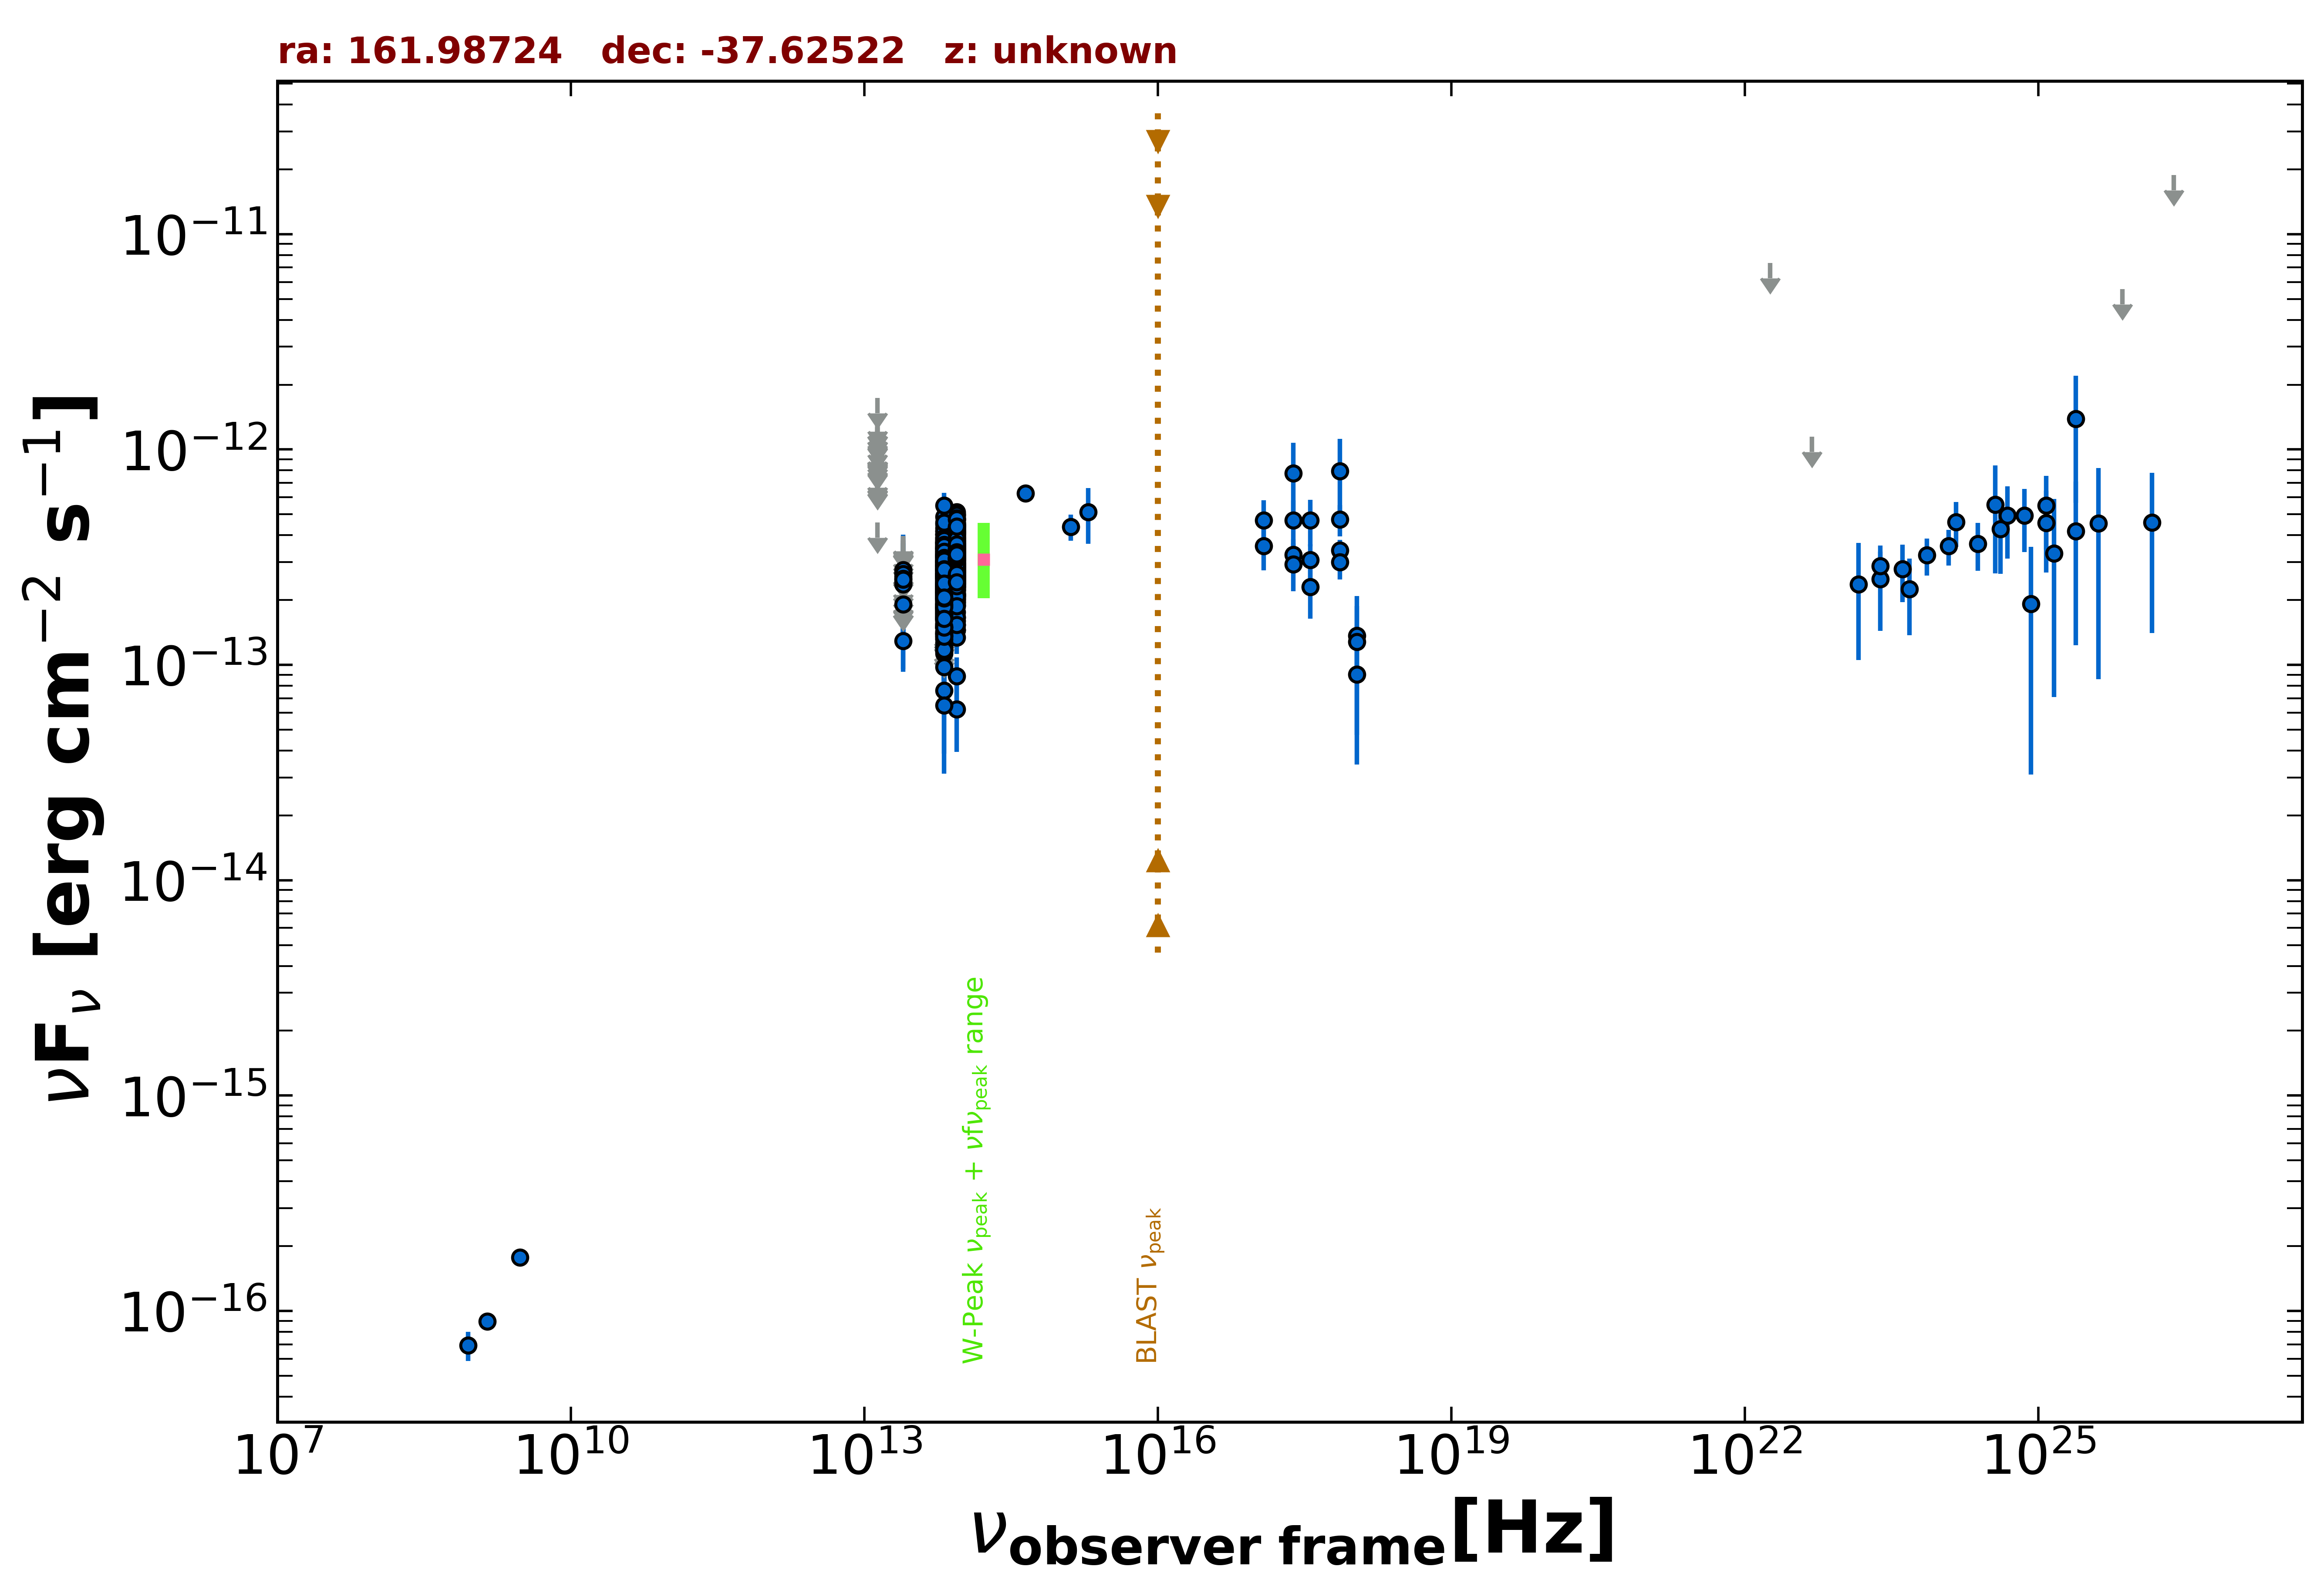

Data behind this chart, as committed beside it:
freq., flux, err_flux, MJD_start, MJD_end, flag, catalog, reference
1.400e+09, 8.960e-17, 7.000e-18, 55000, 55000, , NVSS, Condon et al. 1998  AJ  115  1693
8.870e+08, 6.919e-17, 1.064e-17, 55000, 55000, , RACS, Hale et al. 2021  PASA  38  e058
3.000e+09, 1.776e-16, 7.550e-18, 55000, 55000, , VLASSQL, Gordon et al. 2021  ApJS  255  30
2.418e+17, 7.754e-13, 2.989e-13, 55000, 55000, , XMMSL2, Saxton et al. 2008  A&A  480  611
7.253e+17, 7.957e-13, 3.225e-13, 55000, 55000, , XMMSL2, Saxton et al. 2008  A&A  480  611
2.418e+17, 3.246e-13, 5.730e-14, 57055, 57260, , 1OUSX, Giommi et al. in preparation
3.627e+17, 3.070e-13, 5.660e-14, 57055, 57260, , 1OUSX, Giommi et al. in preparation
7.253e+17, 3.405e-13, 4.020e-14, 57055, 57260, , 1OUSX, Giommi et al. in preparation
1.088e+18, 1.367e-13, 5.088e-14, 57055, 57260, , 1OUSX, Giommi et al. in preparation
8.817e+13, 3.550e-13, 2.400e-15, 55000, 55000, , UNWISE, Schlafly et al. 2019  ApJS  240  30
6.517e+13, 2.636e-13, 3.350e-15, 55000, 55000, , UNWISE, Schlafly et al. 2019  ApJS  240  30
8.817e+13, 2.757e-13, 8.350e-15, 55000, 55000, , WISE, Wright et al. 2010  AJ  140  1868
6.517e+13, 2.153e-13, 8.550e-15, 55000, 55000, , WISE, Wright et al. 2010  AJ  140  1868
2.498e+13, 1.294e-13, 3.409e-14, 55000, 55000, , WISE, Wright et al. 2010  AJ  140  1868
1.363e+13, 4.583e-13, 0.000e+00, 55000, 55000, UL, WISE, Wright et al. 2010  AJ  140  1868
8.817e+13, 2.882e-13, 2.470e-14, 56650, 56650, , NEOWISE, Mainzer et al. 2014  ApJ  792  30
6.517e+13, 1.841e-13, 4.385e-14, 56650, 56650, , NEOWISE, Mainzer et al. 2014  ApJ  792  30
8.817e+13, 2.954e-13, 2.535e-14, 56653, 56653, , NEOWISE, Mainzer et al. 2014  ApJ  792  30
6.517e+13, 2.228e-13, 3.940e-14, 56653, 56653, , NEOWISE, Mainzer et al. 2014  ApJ  792  30
8.817e+13, 3.278e-13, 2.420e-14, 56653, 56653, , NEOWISE, Mainzer et al. 2014  ApJ  792  30
6.517e+13, 2.414e-13, 5.355e-14, 56653, 56653, , NEOWISE, Mainzer et al. 2014  ApJ  792  30
8.817e+13, 3.239e-13, 2.565e-14, 56653, 56653, , NEOWISE, Mainzer et al. 2014  ApJ  792  30
6.517e+13, 1.804e-13, 3.375e-14, 56653, 56653, , NEOWISE, Mainzer et al. 2014  ApJ  792  30
8.817e+13, 3.233e-13, 2.500e-14, 56650, 56650, , NEOWISE, Mainzer et al. 2014  ApJ  792  30
6.517e+13, 1.744e-13, 3.280e-14, 56650, 56650, , NEOWISE, Mainzer et al. 2014  ApJ  792  30
8.817e+13, 3.370e-13, 2.395e-14, 56654, 56654, , NEOWISE, Mainzer et al. 2014  ApJ  792  30
6.517e+13, 2.045e-13, 4.385e-14, 56654, 56654, , NEOWISE, Mainzer et al. 2014  ApJ  792  30
8.817e+13, 3.321e-13, 2.910e-14, 56654, 56654, , NEOWISE, Mainzer et al. 2014  ApJ  792  30
6.517e+13, 2.102e-13, 3.815e-14, 56654, 56654, , NEOWISE, Mainzer et al. 2014  ApJ  792  30
8.817e+13, 3.108e-13, 3.640e-14, 56654, 56654, , NEOWISE, Mainzer et al. 2014  ApJ  792  30
6.517e+13, 2.896e-13, 6.315e-14, 56654, 56654, , NEOWISE, Mainzer et al. 2014  ApJ  792  30
8.817e+13, 3.621e-13, 2.905e-14, 56651, 56651, , NEOWISE, Mainzer et al. 2014  ApJ  792  30
6.517e+13, 2.372e-13, 4.820e-14, 56651, 56651, , NEOWISE, Mainzer et al. 2014  ApJ  792  30
8.817e+13, 3.137e-13, 2.375e-14, 56653, 56653, , NEOWISE, Mainzer et al. 2014  ApJ  792  30
6.517e+13, 2.937e-13, 3.605e-14, 56653, 56653, , NEOWISE, Mainzer et al. 2014  ApJ  792  30
8.817e+13, 3.037e-13, 2.635e-14, 56653, 56653, , NEOWISE, Mainzer et al. 2014  ApJ  792  30
6.517e+13, 1.829e-13, 5.100e-14, 56653, 56653, , NEOWISE, Mainzer et al. 2014  ApJ  792  30
8.817e+13, 3.349e-13, 2.750e-14, 56653, 56653, , NEOWISE, Mainzer et al. 2014  ApJ  792  30
6.517e+13, 1.679e-13, 3.505e-14, 56653, 56653, , NEOWISE, Mainzer et al. 2014  ApJ  792  30
8.817e+13, 3.290e-13, 2.425e-14, 56653, 56653, , NEOWISE, Mainzer et al. 2014  ApJ  792  30
6.517e+13, 2.454e-13, 4.155e-14, 56653, 56653, , NEOWISE, Mainzer et al. 2014  ApJ  792  30
8.817e+13, 3.290e-13, 2.670e-14, 56654, 56654, , NEOWISE, Mainzer et al. 2014  ApJ  792  30
6.517e+13, 2.175e-13, 4.415e-14, 56654, 56654, , NEOWISE, Mainzer et al. 2014  ApJ  792  30
8.817e+13, 2.919e-13, 2.475e-14, 56650, 56650, , NEOWISE, Mainzer et al. 2014  ApJ  792  30
6.517e+13, 2.753e-13, 3.895e-14, 56650, 56650, , NEOWISE, Mainzer et al. 2014  ApJ  792  30
8.817e+13, 3.287e-13, 2.790e-14, 56651, 56651, , NEOWISE, Mainzer et al. 2014  ApJ  792  30
6.517e+13, 2.263e-13, 5.510e-14, 56651, 56651, , NEOWISE, Mainzer et al. 2014  ApJ  792  30
8.817e+13, 2.744e-13, 2.505e-14, 56651, 56651, , NEOWISE, Mainzer et al. 2014  ApJ  792  30
6.517e+13, 1.797e-13, 3.415e-14, 56651, 56651, , NEOWISE, Mainzer et al. 2014  ApJ  792  30
8.817e+13, 2.386e-13, 2.535e-14, 56651, 56651, , NEOWISE, Mainzer et al. 2014  ApJ  792  30
6.517e+13, 2.261e-13, 6.800e-14, 56651, 56651, , NEOWISE, Mainzer et al. 2014  ApJ  792  30
8.817e+13, 3.068e-13, 2.490e-14, 56653, 56653, , NEOWISE, Mainzer et al. 2014  ApJ  792  30
6.517e+13, 2.565e-13, 3.390e-14, 56653, 56653, , NEOWISE, Mainzer et al. 2014  ApJ  792  30
8.817e+13, 3.461e-13, 3.000e-14, 56653, 56653, , NEOWISE, Mainzer et al. 2014  ApJ  792  30
6.517e+13, 1.695e-13, 4.225e-14, 56653, 56653, , NEOWISE, Mainzer et al. 2014  ApJ  792  30
8.817e+13, 3.477e-13, 2.500e-14, 56653, 56653, , NEOWISE, Mainzer et al. 2014  ApJ  792  30
6.517e+13, 1.653e-13, 5.295e-14, 56653, 56653, , NEOWISE, Mainzer et al. 2014  ApJ  792  30
8.817e+13, 4.538e-13, 3.975e-14, 57187, 57187, , NEOWISE, Mainzer et al. 2014  ApJ  792  30
6.517e+13, 3.921e-13, 4.635e-14, 57187, 57187, , NEOWISE, Mainzer et al. 2014  ApJ  792  30
8.817e+13, 5.026e-13, 2.825e-14, 57188, 57188, , NEOWISE, Mainzer et al. 2014  ApJ  792  30
... 762 more rows
